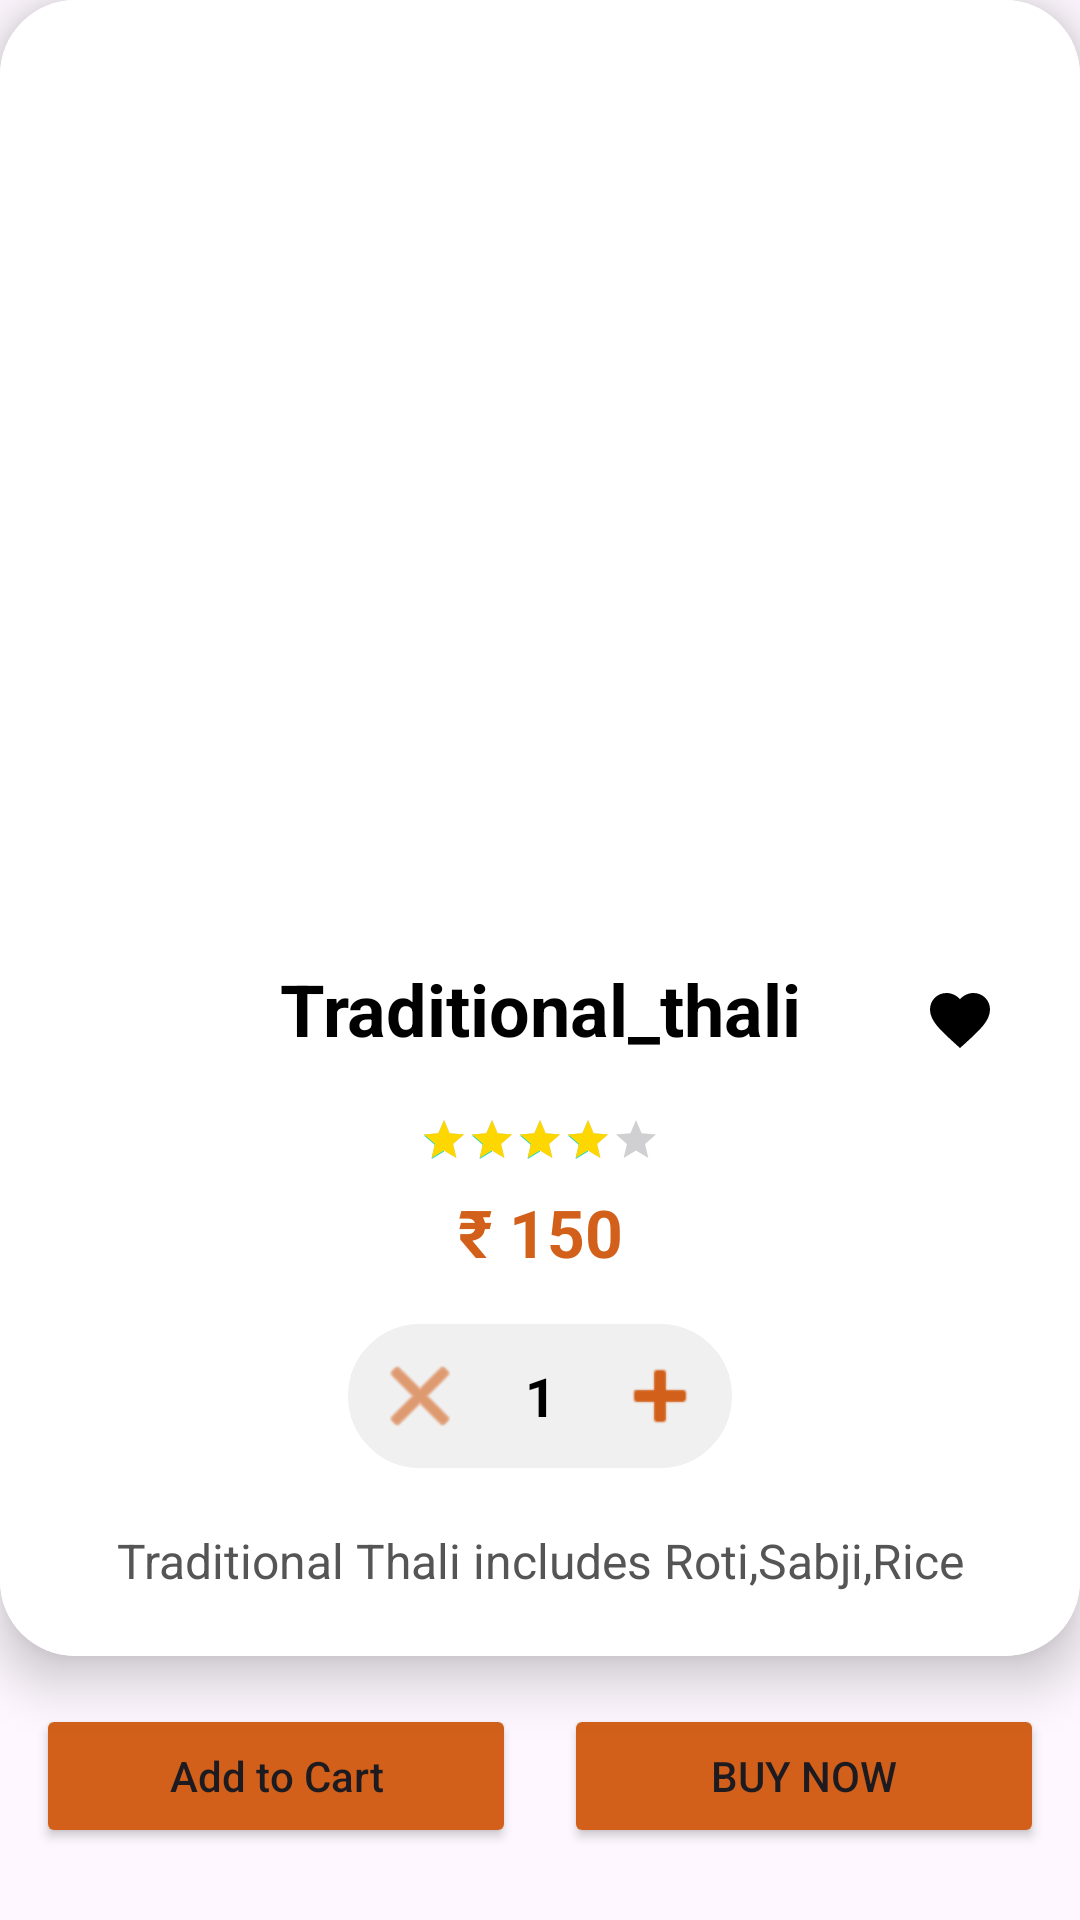

Reconstruct the res/layout file that produces this screen, plus the resources it refers to.
<!-- AndroidManifest.xml: application theme Theme.FoodApp -->
<!-- res/layout/activity_display_product.xml -->
<?xml version="1.0" encoding="utf-8"?>
<androidx.constraintlayout.widget.ConstraintLayout xmlns:android="http://schemas.android.com/apk/res/android"
    xmlns:app="http://schemas.android.com/apk/res-auto"
    xmlns:tools="http://schemas.android.com/tools"
    android:id="@+id/constraintLayout"
    android:layout_width="match_parent"
    android:layout_height="match_parent"
    tools:context=".DisplayProduct">

    <androidx.cardview.widget.CardView
        android:id="@+id/cardView"
        android:layout_width="match_parent"
        android:layout_height="0dp"
        android:layout_marginBottom="16dp"
        app:cardBackgroundColor="@color/white"
        app:cardCornerRadius="25dp"
        app:cardElevation="10dp"
        app:layout_constraintBottom_toTopOf="@+id/bottomButtons"
        app:layout_constraintEnd_toEndOf="parent"
        app:layout_constraintStart_toStartOf="parent"
        app:layout_constraintTop_toTopOf="parent">

        <ScrollView
            android:layout_width="match_parent"
            android:layout_height="match_parent"
            android:fillViewport="true">

            <LinearLayout
                android:layout_width="match_parent"
                android:layout_height="wrap_content"
                android:background="@color/white"
                android:orientation="vertical">

                <ImageView
                    android:id="@+id/displayImage"
                    android:layout_width="match_parent"
                    android:layout_height="300dp"
                    android:scaleType="centerCrop"
                    android:src="@drawable/ima1" />

                <RelativeLayout
                    android:layout_width="match_parent"
                    android:layout_height="wrap_content">

                    <TextView
                        android:id="@+id/displayName"
                        android:layout_width="match_parent"
                        android:layout_height="wrap_content"
                        android:layout_marginHorizontal="60dp"
                        android:layout_marginTop="20dp"
                        android:text="@string/traditional_thali"
                        android:textAlignment="center"
                        android:textColor="#000"
                        android:textSize="24sp"
                        android:textStyle="bold" />

                    <ImageButton
                        android:id="@+id/btnDisplayWishlist"
                        android:layout_width="48dp"
                        android:layout_height="48dp"
                        android:layout_alignParentEnd="true"
                        android:layout_marginEnd="16dp"
                        android:layout_marginTop="16dp"
                        android:background="?attr/selectableItemBackgroundBorderless"
                        android:contentDescription="Add to wishlist"
                        android:src="@drawable/ic_wishlist" />
                </RelativeLayout>

                <RatingBar
                    android:id="@+id/productRating"
                    style="?android:attr/ratingBarStyleSmall"
                    android:layout_width="wrap_content"
                    android:layout_height="wrap_content"
                    android:layout_gravity="center"
                    android:layout_marginTop="8dp"
                    android:isIndicator="false"
                    android:numStars="5"
                    android:rating="4"
                    android:progressTint="#FFD700" />

                <TextView
                    android:id="@+id/displayPrice"
                    android:layout_width="match_parent"
                    android:layout_height="wrap_content"
                    android:layout_marginTop="8dp"
                    android:text="@string/_150"
                    android:textAlignment="center"
                    android:textColor="#D2601A"
                    android:textSize="22sp"
                    android:textStyle="bold" />

                <LinearLayout
                    android:layout_width="wrap_content"
                    android:layout_height="wrap_content"
                    android:layout_gravity="center"
                    android:layout_marginTop="16dp"
                    android:background="@drawable/search_bar_bg"
                    android:backgroundTint="#F0F0F0"
                    android:gravity="center"
                    android:orientation="horizontal"
                    android:padding="4dp">

                    <ImageButton
                        android:id="@+id/btnMinus"
                        android:layout_width="40dp"
                        android:layout_height="40dp"
                        android:background="?attr/selectableItemBackgroundBorderless"
                        android:src="@android:drawable/ic_menu_close_clear_cancel"
                        app:tint="@color/accent1" />

                    <TextView
                        android:id="@+id/tvQuantity"
                        android:layout_width="40dp"
                        android:layout_height="wrap_content"
                        android:gravity="center"
                        android:text="1"
                        android:textColor="@color/black"
                        android:textSize="18sp"
                        android:textStyle="bold" />

                    <ImageButton
                        android:id="@+id/btnPlus"
                        android:layout_width="40dp"
                        android:layout_height="40dp"
                        android:background="?attr/selectableItemBackgroundBorderless"
                        android:src="@android:drawable/ic_input_add"
                        app:tint="@color/accent1" />
                </LinearLayout>

                <TextView
                    android:id="@+id/displayDescription"
                    android:layout_width="match_parent"
                    android:layout_height="wrap_content"
                    android:layout_margin="20dp"
                    android:text="@string/traditional_thali_includes_roti_sabji_rice"
                    android:textAlignment="center"
                    android:textColor="#555555"
                    android:textSize="16sp" />

            </LinearLayout>
        </ScrollView>
    </androidx.cardview.widget.CardView>

    <LinearLayout
        android:id="@+id/bottomButtons"
        android:layout_width="match_parent"
        android:layout_height="wrap_content"
        android:layout_marginBottom="24dp"
        android:gravity="center"
        android:orientation="horizontal"
        app:layout_constraintBottom_toBottomOf="parent">

        <Button
            android:id="@+id/addToCartButton"
            android:layout_width="160dp"
            android:layout_height="wrap_content"
            android:layout_marginEnd="8dp"
            android:backgroundTint="#D2601A"
            android:text="@string/add_to_cart"
            android:textAllCaps="false"
            app:cornerRadius="25dp" />

        <Button
            android:id="@+id/buyButton"
            android:layout_width="160dp"
            android:layout_height="wrap_content"
            android:layout_marginStart="8dp"
            android:backgroundTint="#D2601A"
            android:text="@string/buy_now"
            android:textAllCaps="false"
            app:cornerRadius="25dp" />

    </LinearLayout>

</androidx.constraintlayout.widget.ConstraintLayout>
<!-- resources referenced by this layout -->
<resources>
  <color name="accent1">#D2601A</color>
  <color name="black">#FF000000</color>
  <color name="white">#FFFFFFFF</color>
  <!-- drawable ic_wishlist (drawable) -->
  <vector xmlns:android="http://schemas.android.com/apk/res/android"
      android:width="24dp"
      android:height="24dp"
      android:viewportWidth="24"
      android:viewportHeight="24"
      android:tint="#000000">
    <path
        android:fillColor="@android:color/white"
        android:pathData="L12,21.35l-1.45,-1.32C5.4,15.36 2,12.28 2,8.5C2,5.42 4.42,3 7.5,3c1.74,0 3.41,0.81 4.5,2.09C13.09,3.81 14.76,3 16.5,3C19.58,3 22,5.42 22,8.5c0,3.78 -3.4,6.86 -8.55,11.54L12,21.35z"/>
  </vector>
  <!-- drawable search_bar_bg (drawable) -->
  <?xml version="1.0" encoding="utf-8"?>
  <shape xmlns:android="http://schemas.android.com/apk/res/android">
      <solid android:color="#F5F5F5"/>
      <corners android:radius="25dp"/>
      <stroke android:width="1dp" android:color="#E0E0E0"/>
  </shape>
  <string name="_150">₹ 150</string>
  <string name="add_to_cart">Add to Cart</string>
  <string name="buy_now">BUY NOW</string>
  <string name="traditional_thali">Traditional_thali</string>
  <string name="traditional_thali_includes_roti_sabji_rice">Traditional Thali includes Roti,Sabji,Rice</string>
  <style name="Theme.FoodApp" parent="Base.Theme.FoodApp" />
  <style name="Base.Theme.FoodApp" parent="Theme.Material3.DayNight.NoActionBar">
          
          <item name="colorPrimary">@color/purple_500</item>
          <item name="colorPrimaryVariant">@color/purple_700</item>
          <item name="colorOnPrimary">@color/black</item>
          
          <item name="colorSecondary">@color/teal_200</item>
          <item name="colorSecondaryVariant">@color/teal_700</item>
          <item name="colorOnSecondary">@color/black</item>
          
          <item name="android:statusBarColor">?attr/colorPrimaryVariant</item>
          
  
      </style>
  <color name="purple_500">#D2601A</color>
  <color name="purple_700">#FF3700B3</color>
  <color name="teal_200">#FF03DAC5</color>
  <color name="teal_700">#FF018786</color>
</resources>
